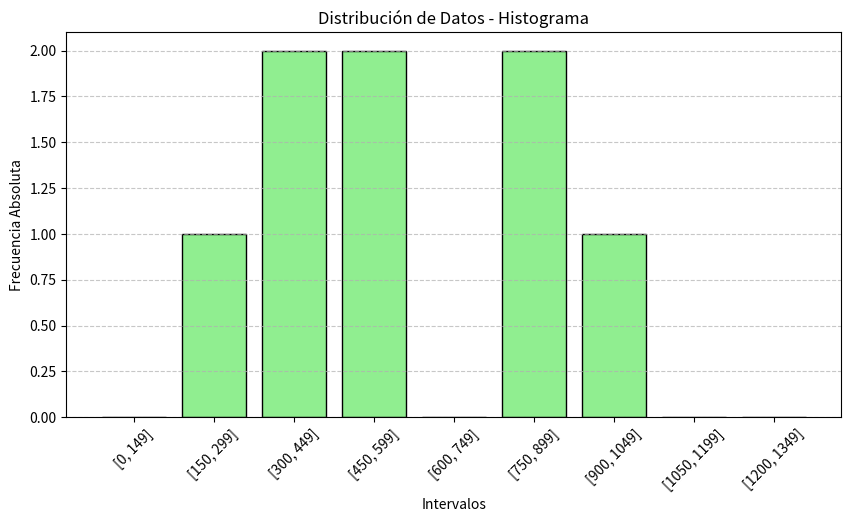

Recreate this plot in Python.
import random
import matplotlib.pyplot as plt

# Definir el tamaño de la muestra y generar datos aleatorios
muestra = 10
valores = [random.randint(0, 1500) for _ in range(muestra)]

# Definir los intervalos para el histograma
rangos = list(range(0, 1500, 150))
intervalos_histograma = [(rangos[i], rangos[i + 1] - 1) for i in range(len(rangos) - 1)]

# Calcular la frecuencia absoluta para cada intervalo
frecuencia_absoluta = [0] * len(intervalos_histograma)
for valor in valores:
    for indice, (inicio, fin) in enumerate(intervalos_histograma):
        if inicio <= valor <= fin:
            frecuencia_absoluta[indice] += 1
            break

# Calcular la frecuencia relativa
frecuencia_relativa = [fa / muestra for fa in frecuencia_absoluta]

# Mostrar la tabla de frecuencias
print("\nTabla de Frecuencias:")
print("Intervalo     Frecuencia Absoluta   Frecuencia Relativa")
for i in range(len(intervalos_histograma)):
    print(f"[{intervalos_histograma[i][0]}, {intervalos_histograma[i][1]}]  {frecuencia_absoluta[i]}  {frecuencia_relativa[i]}")

# Crear etiquetas para los intervalos
etiquetas_intervalos = [f"[{inicio}, {fin}]" for inicio, fin in intervalos_histograma]

# Graficar el histograma
plt.figure(figsize=(10, 5))
plt.bar(etiquetas_intervalos, frecuencia_absoluta, color='lightgreen', edgecolor='black')

plt.xlabel("Intervalos")
plt.ylabel("Frecuencia Absoluta")
plt.title("Distribución de Datos - Histograma")
plt.xticks(rotation=45)  
plt.grid(axis="y", linestyle="--", alpha=0.7)
plt.show()
print("ayuda dios")
print("NUEVA RAMA")